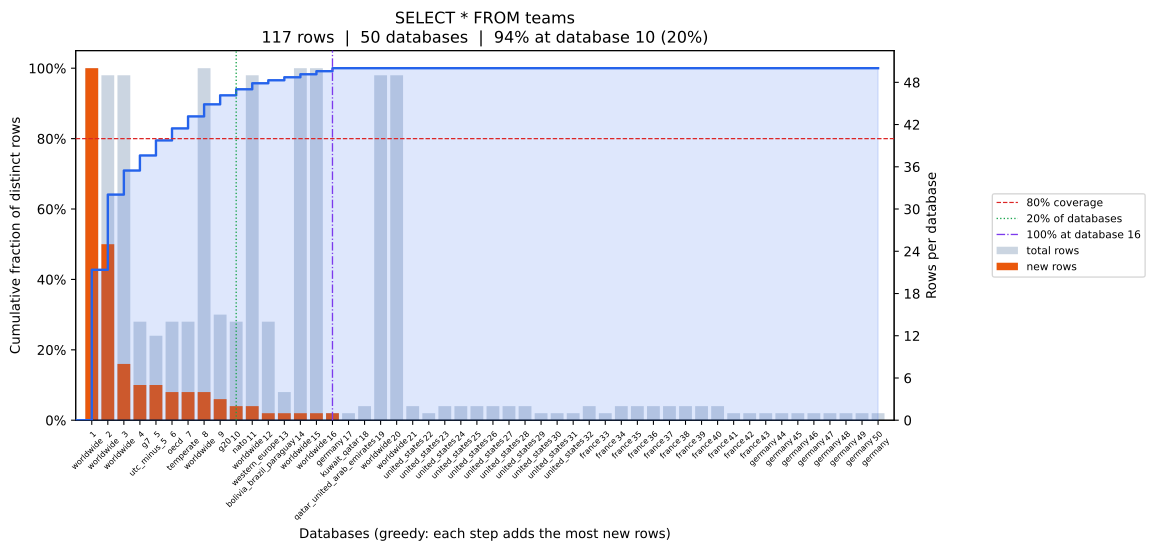

The table this chart was drawn from, first rows:
position, database, coverage_pct, total_rows, new_unique_rows
0, worldwide, 42.74, 50, 50
1, worldwide, 64.1, 49, 25
2, worldwide, 70.94, 49, 8
3, g7, 75.21, 14, 5
4, utc_minus_5, 79.49, 12, 5
5, oecd, 82.91, 14, 4
6, temperate, 86.32, 14, 4
7, worldwide, 89.74, 50, 4
8, g20, 92.31, 15, 3
9, nato, 94.02, 14, 2
10, worldwide, 95.73, 49, 2
11, western_europe, 96.58, 14, 1
12, bolivia_brazil_paraguay, 97.44, 4, 1
13, worldwide, 98.29, 50, 1
14, worldwide, 99.15, 50, 1
15, germany, 100.0, 1, 1
16, kuwait_qatar, 100.0, 1, 0
17, qatar_united_arab_emirates, 100.0, 2, 0
18, worldwide, 100.0, 49, 0
19, worldwide, 100.0, 49, 0
20, united_states, 100.0, 2, 0
21, united_states, 100.0, 1, 0
22, united_states, 100.0, 2, 0
23, united_states, 100.0, 2, 0
24, united_states, 100.0, 2, 0
25, united_states, 100.0, 2, 0
26, united_states, 100.0, 2, 0
27, united_states, 100.0, 2, 0
28, united_states, 100.0, 1, 0
29, united_states, 100.0, 1, 0
30, united_states, 100.0, 1, 0
31, france, 100.0, 2, 0
32, france, 100.0, 1, 0
33, france, 100.0, 2, 0
34, france, 100.0, 2, 0
35, france, 100.0, 2, 0
36, france, 100.0, 2, 0
37, france, 100.0, 2, 0
38, france, 100.0, 2, 0
39, france, 100.0, 2, 0
40, france, 100.0, 1, 0
41, france, 100.0, 1, 0
42, germany, 100.0, 1, 0
43, germany, 100.0, 1, 0
44, germany, 100.0, 1, 0
45, germany, 100.0, 1, 0
46, germany, 100.0, 1, 0
47, germany, 100.0, 1, 0
48, germany, 100.0, 1, 0
49, germany, 100.0, 1, 0
